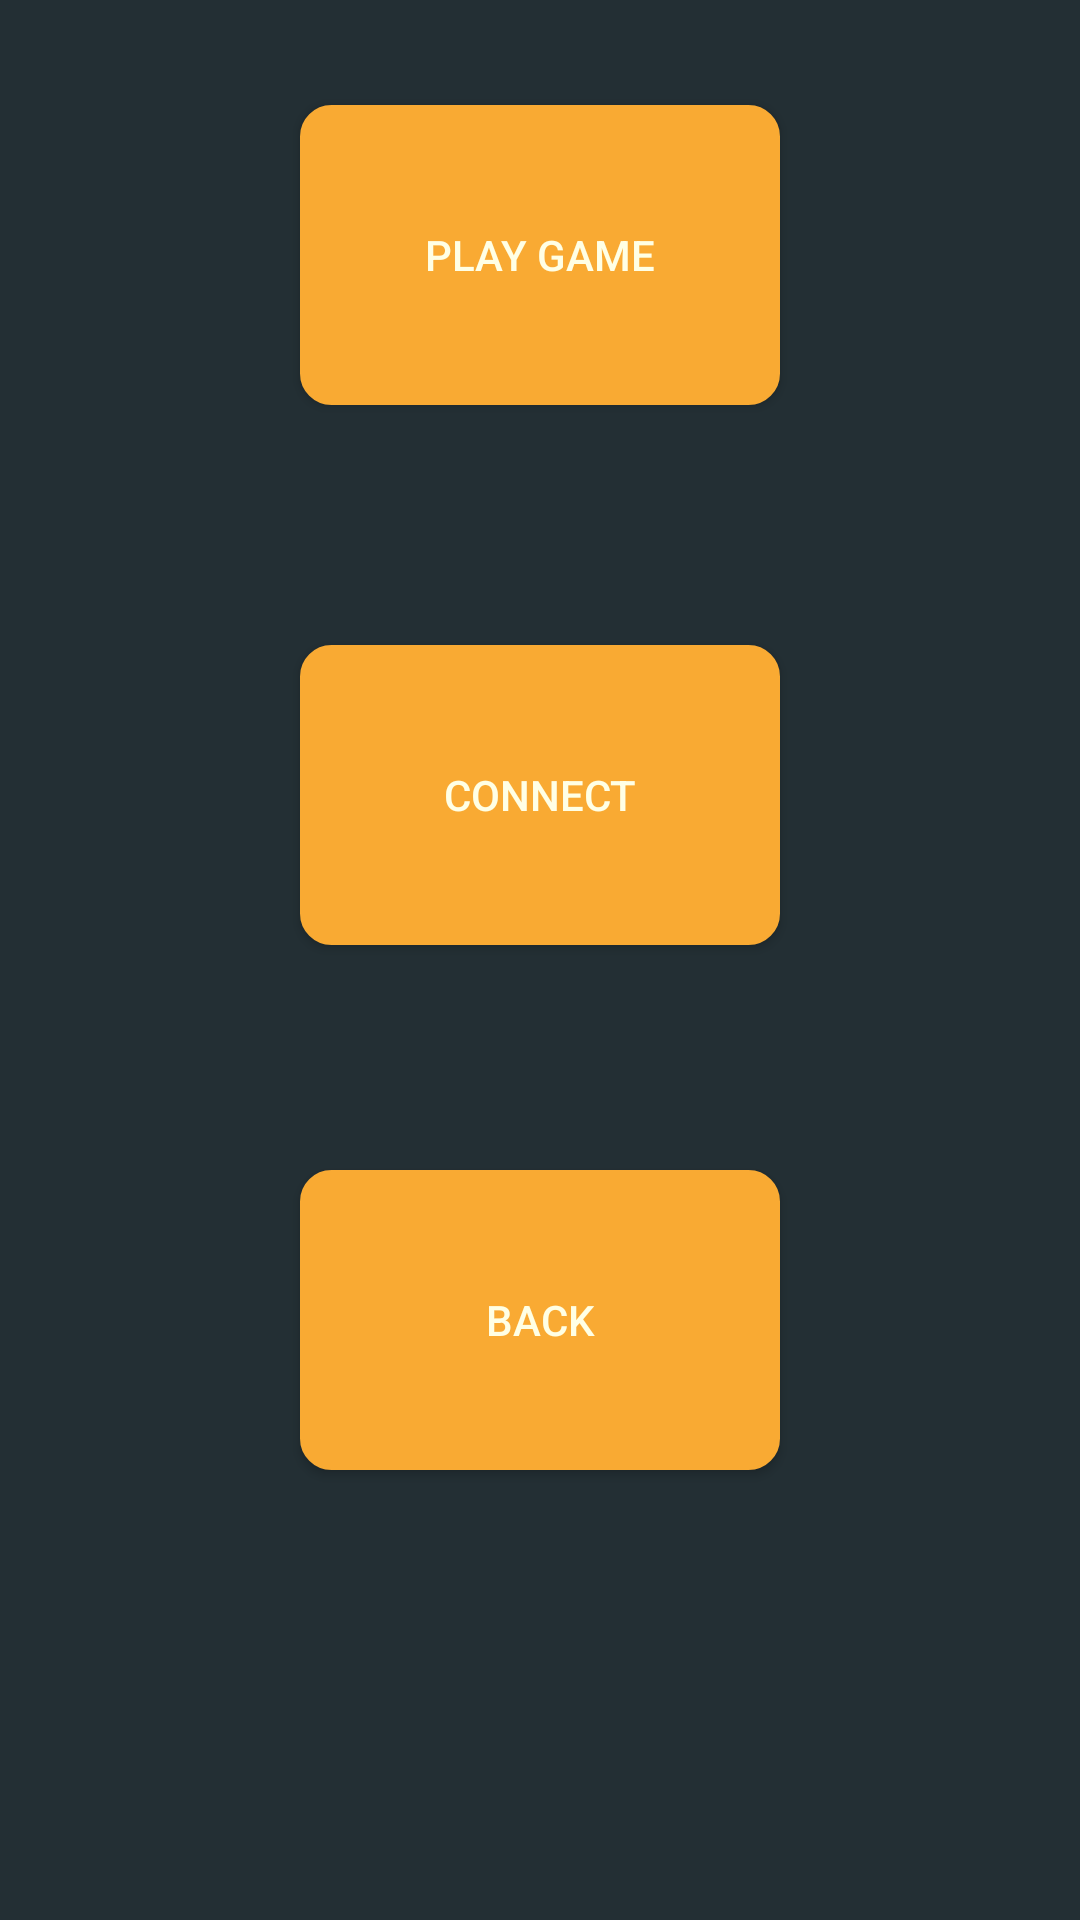

Here is an Android app screen rendered from its layout file. Give the layout XML and the strings, colors and styles it references.
<!-- AndroidManifest.xml: application theme AppTheme -->
<!-- res/layout/activity_play.xml -->
<?xml version="1.0" encoding="utf-8"?>
<RelativeLayout xmlns:android="http://schemas.android.com/apk/res/android"
    xmlns:tools="http://schemas.android.com/tools"
    android:layout_width="wrap_content"
    android:layout_height="match_parent"
    android:gravity="center_horizontal"
    android:orientation="vertical"


    tools:context=".Activity.LoginActivity">

    <Button
        android:id="@+id/btnPlay"
        android:layout_width="272dp"
        android:layout_height="100dp"
        android:layout_above="@+id/connect"
        android:layout_alignParentStart="true"
        android:layout_alignParentEnd="true"
        android:layout_centerHorizontal="true"
        android:layout_marginStart="100dp"
        android:layout_marginEnd="100dp"
        android:layout_marginBottom="80dp"
        android:background="@drawable/rounded_corners_button"
        android:text="Play Game" />

    <Button
        android:id="@+id/connect"
        android:layout_width="272dp"
        android:layout_height="100dp"
        android:layout_above="@+id/btnBack"
        android:layout_alignParentStart="true"
        android:layout_alignParentEnd="true"
        android:layout_marginStart="100dp"
        android:layout_marginEnd="100dp"
        android:layout_marginBottom="75dp"
        android:background="@drawable/rounded_corners_button"
        android:text="Connect" />

    <Button
        android:id="@+id/btnBack"
        android:layout_width="272dp"
        android:layout_height="100dp"
        android:layout_alignParentStart="true"
        android:layout_alignParentEnd="true"
        android:layout_alignParentBottom="true"
        android:layout_marginStart="100dp"
        android:layout_marginEnd="100dp"
        android:layout_marginBottom="150dp"
        android:background="@drawable/rounded_corners_button"
        android:text="Back" />

</RelativeLayout>
<!-- resources referenced by this layout -->
<resources>
  <!-- drawable rounded_corners_button (drawable) -->
  <?xml version="1.0" encoding="utf-8"?>
  <shape xmlns:android="http://schemas.android.com/apk/res/android" >
      <stroke
          android:width="1dp"
          android:color="@color/colorPrimary" />
  
      <solid android:color="@color/colorPrimary"
          android:textColor="@color/buttonTextColor"/>
  
      <padding
          android:left="1dp"
          android:right="1dp"
          android:bottom="1dp"
          android:top="1dp" />
  
      <corners android:radius="10dp" />
  </shape>
  <style name="AppTheme" parent="Theme.AppCompat.Light.NoActionBar">
          
          <item name="colorPrimary">@color/colorPrimary</item>
          <item name="colorPrimaryDark">@color/colorPrimaryDark</item>
          <item name="colorAccent">@color/colorAccent</item>
          <item name="android:windowBackground">@color/backgroundColor</item>
          <item name="android:textColorHint">@color/secondary_text</item>
          <item name="android:textColor">@color/secondary_text</item>
      </style>
  <color name="colorPrimary">#F9AA33</color>
  <color name="buttonTextColor">#000000</color>
  <color name="colorPrimaryDark">#344955</color>
  <color name="colorAccent">#D81B60</color>
  <color name="backgroundColor">#232F34</color>
  <color name="secondary_text">#FFFFFFE5</color>
</resources>
